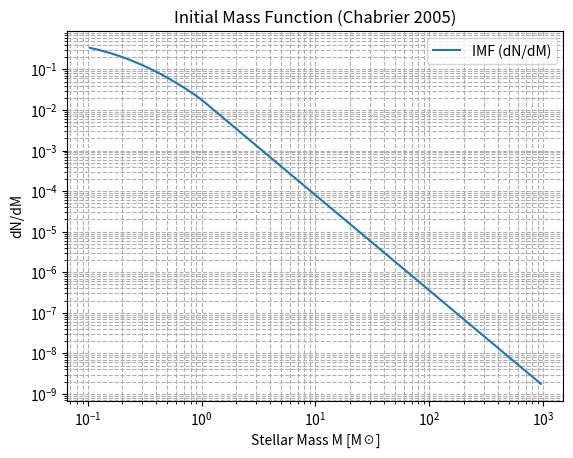
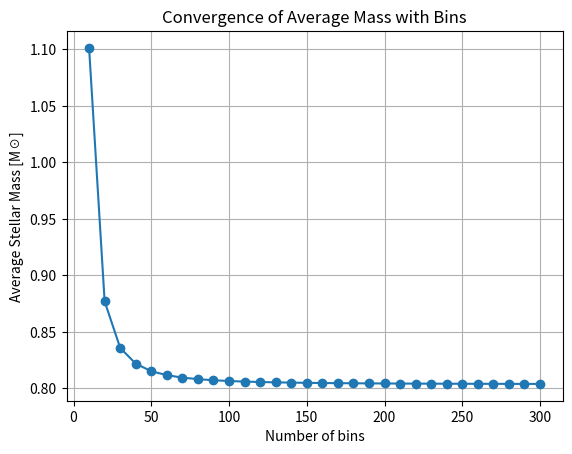

Recreate these plots in Python, in order.
import numpy as np
import matplotlib.pyplot as plt

# Define the Chabrier IMF (dN/dM)
def IMF(M):
    """Initial Mass Function dN/dM (Chabrier 2005)."""
    M = np.array(M)  # Ensure M is a numpy array for vectorized operations
    IMF_vals = np.where(
        M <= 1,
        # Low-mass branch
        (0.093 / (M * np.log(10))) * np.exp(-(np.log10(M) - np.log10(0.2))**2 / (2 * 0.55**2)),
        # High-mass branch
        (0.041 / np.log(10)) * M**-2.35
    )
    return IMF_vals

# Discretize the IMF over logarithmic bins 
def discretise_IMF(Mmin, Mmax, bins):
    logM_edges = np.linspace(np.log10(Mmin), np.log10(Mmax), bins + 1)
    M_edges = 10**logM_edges
    M_centers = np.sqrt(M_edges[:-1] * M_edges[1:])
    return M_edges, M_centers

# Find the mode of the IMF 
def find_mode(M_centers):
    IMF_vals = IMF(M_centers)
    return M_centers[np.argmax(IMF_vals)]

#  Compute average stellar mass via staggered binning
def compute_average_mass(M_edges):
    M_left = M_edges[:-1]
    M_right = M_edges[1:]
    M_mid = (M_left + M_right) / 2

    IMF_left = IMF(M_left)
    IMF_right = IMF(M_right)
    IMF_mid = (IMF_left + IMF_right) / 2

    dM = M_right - M_left
    integral = np.sum(IMF_mid * dM)  # normalize
    IMF_normalized = IMF_mid / integral
    avg_mass = np.sum(IMF_normalized * M_mid * dM)
    return avg_mass

#   Analyze convergence of average mass with bin count
def analyze_convergence(Mmin, Mmax, bin_range):
    avg_masses = []
    for bins in bin_range:
        M_edges, _ = discretise_IMF(Mmin, Mmax, bins)
        avg_mass = compute_average_mass(M_edges)
        avg_masses.append(avg_mass)
    return avg_masses

#   Estimate average mass with large Mmax 
def estimate_mass_for_large_Mmax(Mmin, Mmax_large=1e5, bins=1000):
    M_edges, _ = discretise_IMF(Mmin, Mmax_large, bins)
    avg_mass = compute_average_mass(M_edges)
    return avg_mass

#  Main execution 
def main():
    Mmin = 10e-2
    Mmax = 10e2
    bins = 100

    # Discretize
    M_edges, M_centers = discretise_IMF(Mmin, Mmax, bins)
    IMF_vals = IMF(M_centers)

    # Plot IMF
    plt.figure()
    plt.loglog(M_centers, IMF_vals, label="IMF (dN/dM)")
    plt.xlabel("Stellar Mass M [M☉]")
    plt.ylabel("dN/dM")
    plt.title("Initial Mass Function (Chabrier 2005)")
    plt.grid(True, which="both", ls="--")
    plt.legend()
    plt.savefig("imf_plot.pdf")

    # Mode
    mode = find_mode(M_centers)
    print(f"Mode of IMF: {mode:.3f} M☉")

    # Average Mass
    avg_mass = compute_average_mass(M_edges)
    print(f"Average Stellar Mass (bins={bins}): {avg_mass:.3f} M☉")

    # Convergence test
    bin_range = np.arange(10, 301, 10)
    avg_masses = analyze_convergence(Mmin, Mmax, bin_range)

    plt.figure()
    plt.plot(bin_range, avg_masses, marker='o')
    plt.xlabel("Number of bins")
    plt.ylabel("Average Stellar Mass [M☉]")
    plt.title("Convergence of Average Mass with Bins")
    plt.grid(True)
    plt.savefig("avg_mass_convergence.pdf")

    # Find bin count needed for 1% convergence
    final_val = avg_masses[-1]
    for b, val in zip(bin_range, avg_masses):
        rel_err = abs(val - final_val) / final_val
        if rel_err < 0.01:
            print(f"Converged to within 1% for bins ≥ {b}")
            break

    # Estimate average mass as Mmax → ∞
    avg_mass_large = estimate_mass_for_large_Mmax(Mmin, Mmax_large=1e5, bins=5000)
    print(f"Average mass with Mmax → ∞ (Mmax=1e5): {avg_mass_large:.2f} M☉")

if __name__ == "__main__":
    main()
